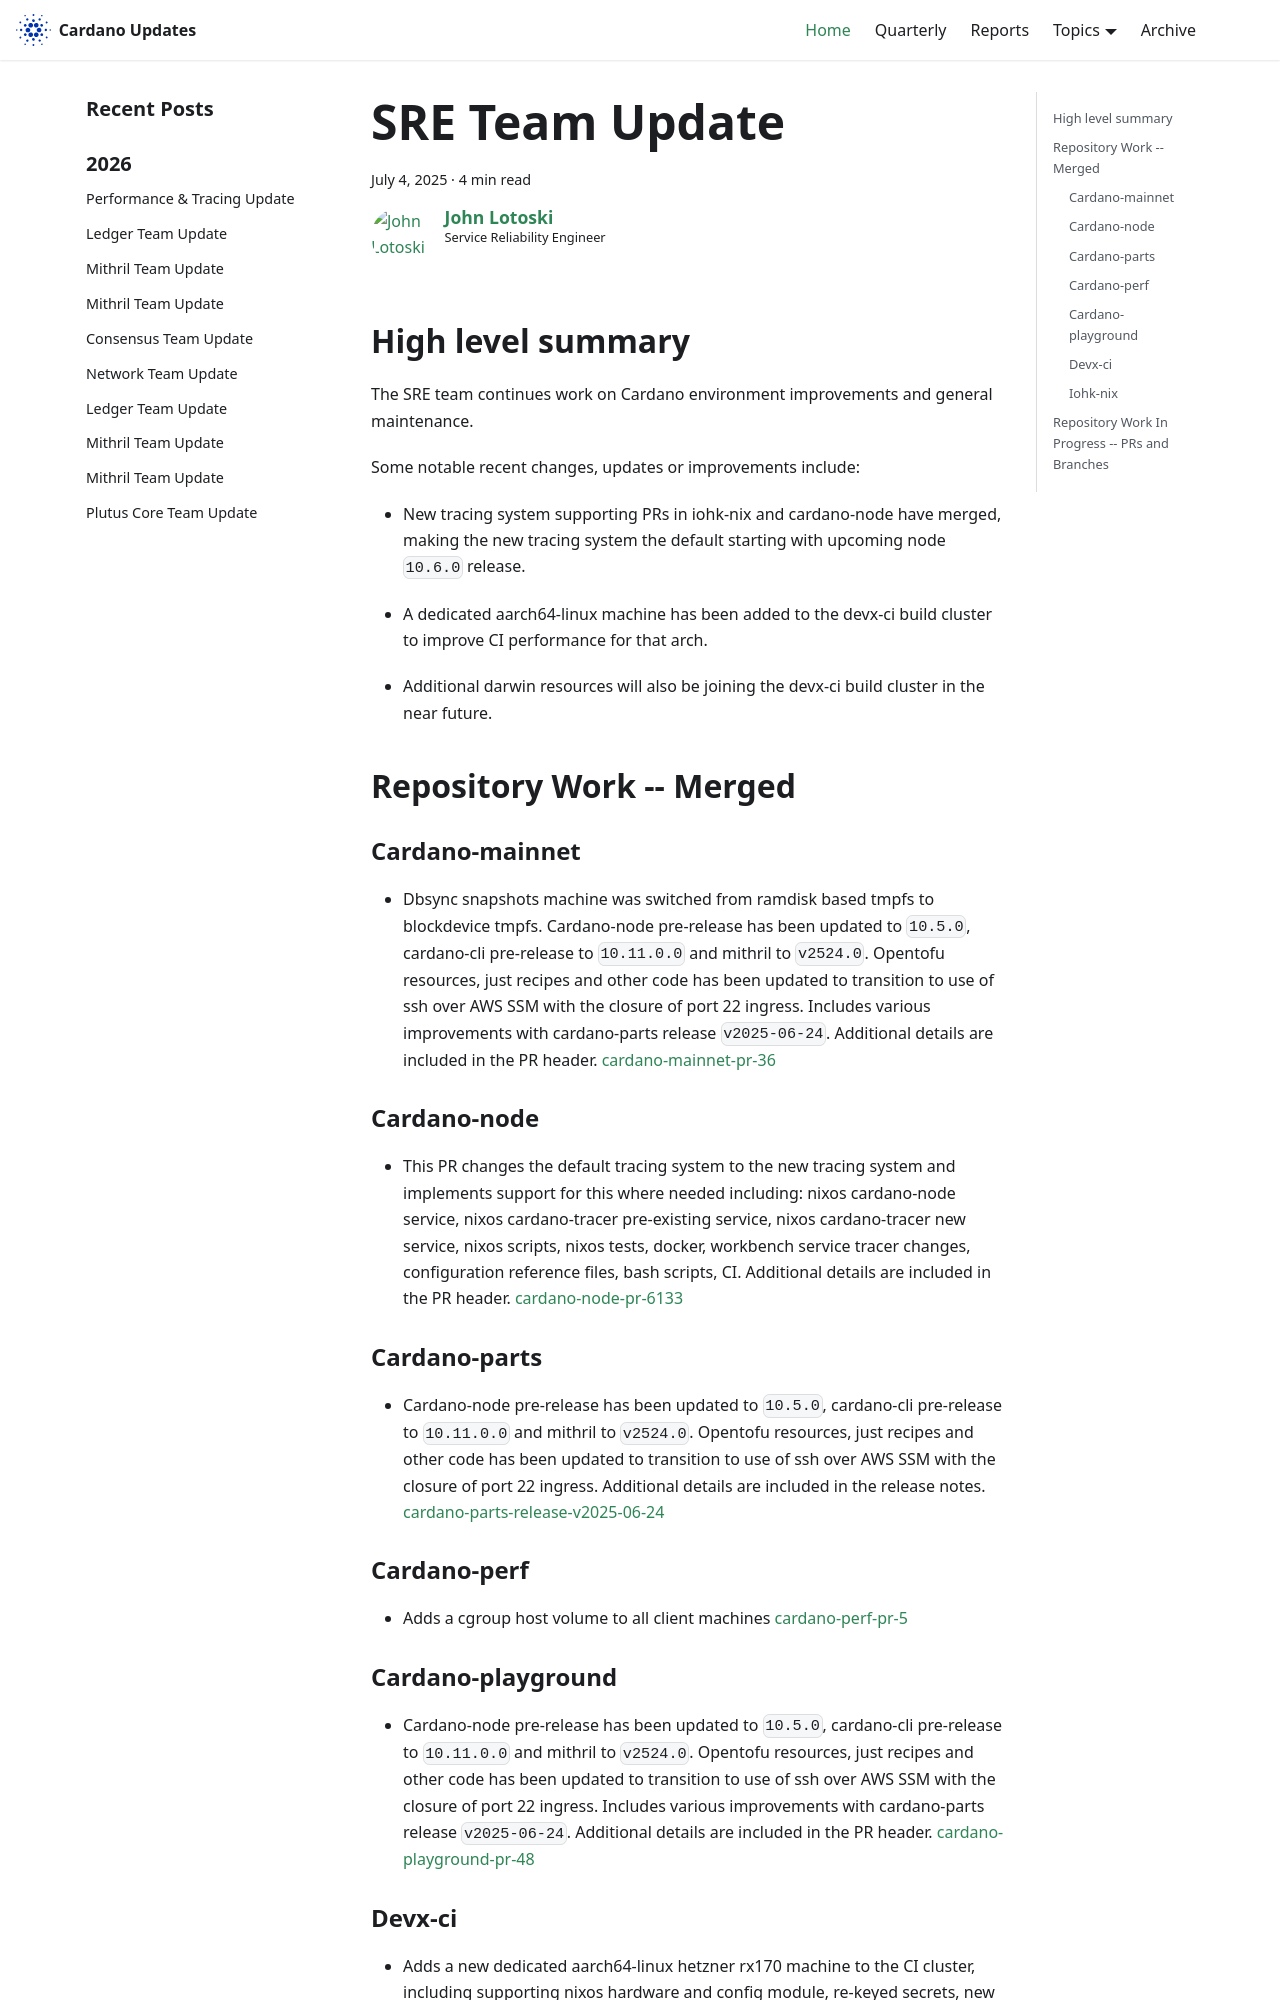

repository: IntersectMBO/cardano-updates · page: 2025-07-04-sre/index.html · generator: docusaurus

---
title: SRE Team Update
slug: 2025-07-04-sre
authors: johnalotoski
tags: [sre]
hide_table_of_contents: false
---

## High level summary

The SRE team continues work on Cardano environment improvements and general maintenance.

Some notable recent changes, updates or improvements include:

* New tracing system supporting PRs in iohk-nix and cardano-node have merged,
making the new tracing system the default starting with upcoming node `10.6.0`
release.

* A dedicated aarch64-linux machine has been added to the devx-ci build cluster
to improve CI performance for that arch.

* Additional darwin resources will also be joining the devx-ci build cluster in
the near future.


## Repository Work -- Merged

### Cardano-mainnet
* Dbsync snapshots machine was switched from ramdisk based tmpfs to
  blockdevice tmpfs. Cardano-node pre-release has been updated to `10.5.0`,
  cardano-cli pre-release to `10.11.0.0` and mithril to `v2524.0`. Opentofu
  resources, just recipes and other code has been updated to transition to use of
  ssh over AWS SSM with the closure of port 22 ingress. Includes various
  improvements with cardano-parts release `v2025-06-24`.  Additional details
  are included in the PR header.
  [cardano-mainnet-pr-36](https://github.com/input-output-hk/cardano-mainnet/pull/36)


### Cardano-node
* This PR changes the default tracing system to the new tracing system and
  implements support for this where needed including: nixos cardano-node service,
  nixos cardano-tracer pre-existing service, nixos cardano-tracer new service,
  nixos scripts, nixos tests, docker, workbench service tracer changes,
  configuration reference files, bash scripts, CI.  Additional details are
  included in the PR header.
  [cardano-node-pr-6133](https://github.com/input-output-hk/cardano-node/pull/6133)


### Cardano-parts
* Cardano-node pre-release has been updated to `10.5.0`, cardano-cli
  pre-release to `10.11.0.0` and mithril to `v2524.0`. Opentofu resources, just
  recipes and other code has been updated to transition to use of ssh over AWS
  SSM with the closure of port 22 ingress. Additional details are included in
  the release notes.
  [cardano-parts-release-v2025-06-24](https://github.com/input-output-hk/cardano-parts/releases/tag/v2025-06-24)


### Cardano-perf
* Adds a cgroup host volume to all client machines
  [cardano-perf-pr-5](https://github.com/input-output-hk/cardano-perf/pull/5)
